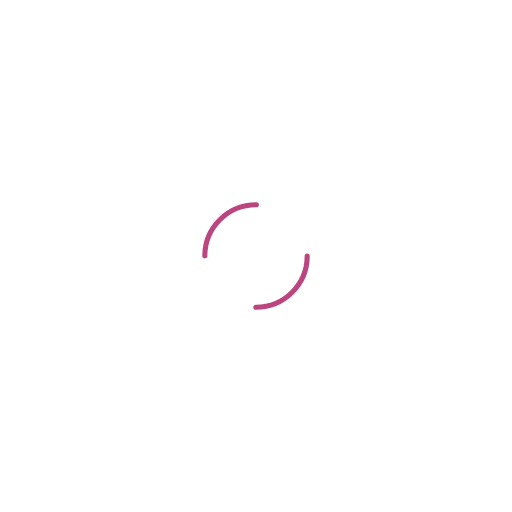
t = 0.00 s
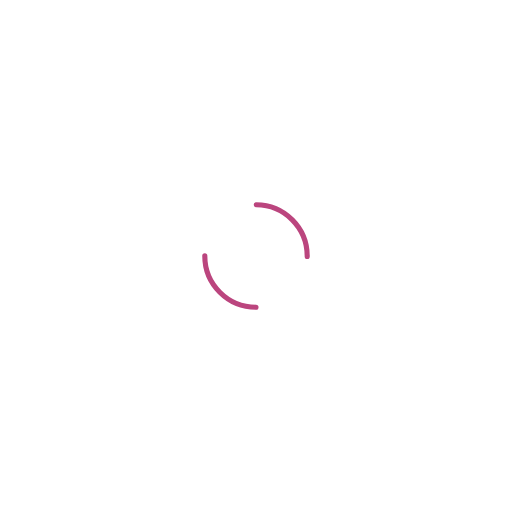
t = 0.25 s
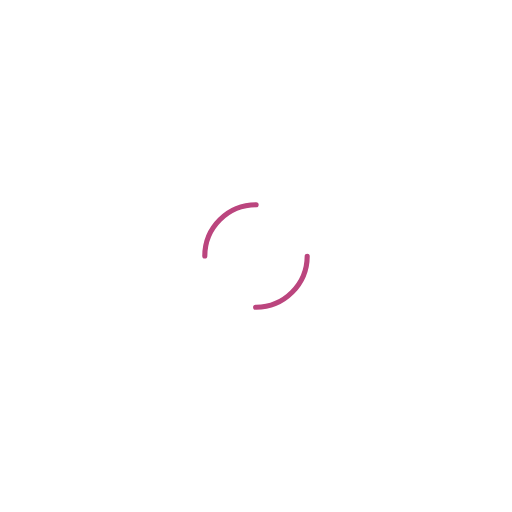
t = 0.50 s
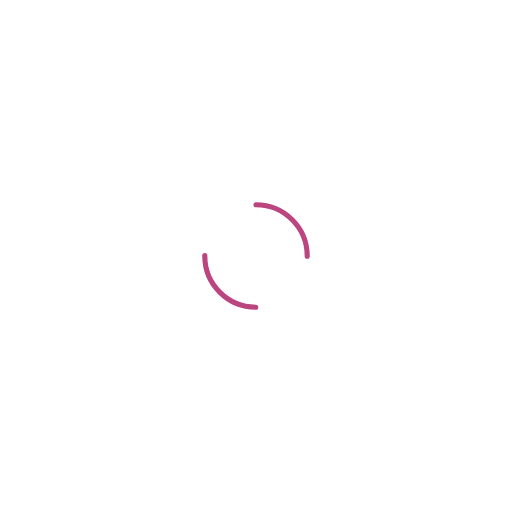
t = 0.75 s

The animated SVG that drew these frames (rendered in a browser with its animation timeline set to each time). Animation: 1 SMIL element (animateTransform=1); one cycle of 1.00 s, repeats indefinitely.

<svg xmlns="http://www.w3.org/2000/svg" xmlns:xlink="http://www.w3.org/1999/xlink" style="margin:auto;background:#fff;display:block;" width="200px" height="200px" viewBox="0 0 100 100" preserveAspectRatio="xMidYMid">
    <circle cx="50" cy="50" r="10" stroke-width="1" stroke="#bb457e" stroke-dasharray="15.707963267948966 15.707963267948966" fill="none" stroke-linecap="round">
        <animateTransform attributeName="transform" type="rotate" repeatCount="indefinite" dur="1s" keyTimes="0;1" values="0 50 50;360 50 50"></animateTransform>
    </circle>
</svg>
